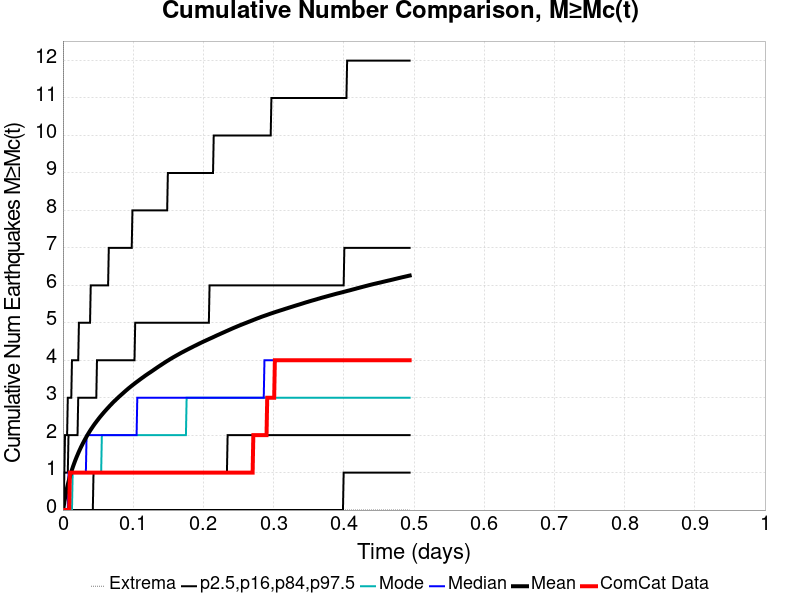

Source data for this figure (header and first rows):
Time (days), ComCat Data, Simulation Mean, Simulation Median, Simulation Mode, Simulation Minimum, Simulation Maximum, 2.5 %-ile, 16 %-ile, 84 %-ile, 97.5 %-ile
0.0, 0.0, 0.0, 0.0, 0.0, 0.0, 0.0, 0.0, 0.0, 0.0, 0.0
9.898148E-4, 0.0, 0.08532, 0.0, 0.0, 0.0, 15.0, 0.0, 0.0, 0.0, 1.0
0.00198, 0.0, 0.2089, 0.0, 0.0, 0.0, 48.0, 0.0, 0.0, 1.0, 1.0
0.002969, 0.0, 0.3206, 0.0, 0.0, 0.0, 70.0, 0.0, 0.0, 1.0, 2.0
0.003959, 0.0, 0.4205, 0.0, 0.0, 0.0, 89.0, 0.0, 0.0, 1.0, 2.0
0.004949, 0.0, 0.5124, 0.0, 0.0, 0.0, 109.0, 0.0, 0.0, 1.0, 2.0
0.005939, 0.0, 0.5994, 0.0, 0.0, 0.0, 133.0, 0.0, 0.0, 1.0, 2.0
0.006929, 0.0, 0.6801, 0.0, 0.0, 0.0, 152.0, 0.0, 0.0, 1.0, 3.0
0.007919, 0.0, 0.7551, 1.0, 0.0, 0.0, 163.0, 0.0, 0.0, 2.0, 3.0
0.008908, 0.0, 0.8252, 1.0, 0.0, 0.0, 180.0, 0.0, 0.0, 2.0, 3.0
0.009898, 1.0, 0.8922, 1.0, 0.0, 0.0, 197.0, 0.0, 0.0, 2.0, 3.0
0.01089, 1.0, 0.957, 1.0, 0.0, 0.0, 216.0, 0.0, 0.0, 2.0, 3.0
0.01188, 1.0, 1.018, 1.0, 0.0, 0.0, 247.0, 0.0, 0.0, 2.0, 3.0
0.01287, 1.0, 1.077, 1.0, 0.0, 0.0, 284.0, 0.0, 0.0, 2.0, 4.0
0.01386, 1.0, 1.133, 1.0, 1.0, 0.0, 323.0, 0.0, 0.0, 2.0, 4.0
0.01485, 1.0, 1.187, 1.0, 1.0, 0.0, 349.0, 0.0, 0.0, 2.0, 4.0
0.01584, 1.0, 1.238, 1.0, 1.0, 0.0, 389.0, 0.0, 0.0, 2.0, 4.0
0.01683, 1.0, 1.288, 1.0, 1.0, 0.0, 423.0, 0.0, 0.0, 2.0, 4.0
0.01782, 1.0, 1.337, 1.0, 1.0, 0.0, 447.0, 0.0, 0.0, 2.0, 4.0
0.01881, 1.0, 1.384, 1.0, 1.0, 0.0, 479.0, 0.0, 0.0, 2.0, 4.0
0.0198, 1.0, 1.43, 1.0, 1.0, 0.0, 510.0, 0.0, 0.0, 2.0, 4.0
0.02079, 1.0, 1.473, 1.0, 1.0, 0.0, 537.0, 0.0, 0.0, 2.0, 4.0
0.02178, 1.0, 1.517, 1.0, 1.0, 0.0, 551.0, 0.0, 0.0, 3.0, 4.0
0.02277, 1.0, 1.56, 1.0, 1.0, 0.0, 573.0, 0.0, 0.0, 3.0, 5.0
0.02376, 1.0, 1.601, 1.0, 1.0, 0.0, 582.0, 0.0, 0.0, 3.0, 5.0
0.02475, 1.0, 1.641, 1.0, 1.0, 0.0, 608.0, 0.0, 0.0, 3.0, 5.0
0.02574, 1.0, 1.681, 1.0, 1.0, 0.0, 632.0, 0.0, 0.0, 3.0, 5.0
0.02672, 1.0, 1.718, 1.0, 1.0, 0.0, 650.0, 0.0, 0.0, 3.0, 5.0
0.02771, 1.0, 1.755, 1.0, 1.0, 0.0, 664.0, 0.0, 0.0, 3.0, 5.0
0.0287, 1.0, 1.791, 1.0, 1.0, 0.0, 680.0, 0.0, 0.0, 3.0, 5.0
0.02969, 1.0, 1.826, 1.0, 1.0, 0.0, 691.0, 0.0, 0.0, 3.0, 5.0
0.03068, 1.0, 1.861, 1.0, 1.0, 0.0, 699.0, 0.0, 0.0, 3.0, 5.0
0.03167, 1.0, 1.895, 1.0, 1.0, 0.0, 713.0, 0.0, 0.0, 3.0, 5.0
0.03266, 1.0, 1.929, 1.0, 1.0, 0.0, 725.0, 0.0, 0.0, 3.0, 5.0
0.03365, 1.0, 1.962, 2.0, 1.0, 0.0, 740.0, 0.0, 0.0, 3.0, 5.0
0.03464, 1.0, 1.994, 2.0, 1.0, 0.0, 753.0, 0.0, 0.0, 3.0, 5.0
0.03563, 1.0, 2.025, 2.0, 1.0, 0.0, 785.0, 0.0, 0.0, 3.0, 5.0
0.03662, 1.0, 2.056, 2.0, 1.0, 0.0, 818.0, 0.0, 0.0, 3.0, 5.0
0.03761, 1.0, 2.087, 2.0, 1.0, 0.0, 846.0, 0.0, 0.0, 3.0, 5.0
0.0386, 1.0, 2.116, 2.0, 1.0, 0.0, 869.0, 0.0, 0.0, 3.0, 5.0
0.03959, 1.0, 2.145, 2.0, 1.0, 0.0, 902.0, 0.0, 0.0, 3.0, 6.0
0.04058, 1.0, 2.173, 2.0, 1.0, 0.0, 936.0, 0.0, 0.0, 3.0, 6.0
0.04157, 1.0, 2.2, 2.0, 1.0, 0.0, 959.0, 0.0, 0.0, 3.0, 6.0
0.04256, 1.0, 2.228, 2.0, 1.0, 0.0, 1000, 0.0, 0.0, 3.0, 6.0
0.04355, 1.0, 2.255, 2.0, 1.0, 0.0, 1027, 0.0, 1.0, 3.0, 6.0
0.04454, 1.0, 2.281, 2.0, 1.0, 0.0, 1045, 0.0, 1.0, 3.0, 6.0
0.04553, 1.0, 2.307, 2.0, 1.0, 0.0, 1066, 0.0, 1.0, 3.0, 6.0
0.04652, 1.0, 2.331, 2.0, 1.0, 0.0, 1087, 0.0, 1.0, 3.0, 6.0
0.04751, 1.0, 2.356, 2.0, 1.0, 0.0, 1114, 0.0, 1.0, 3.0, 6.0
0.0485, 1.0, 2.381, 2.0, 1.0, 0.0, 1129, 0.0, 1.0, 4.0, 6.0
0.04949, 1.0, 2.405, 2.0, 1.0, 0.0, 1162, 0.0, 1.0, 4.0, 6.0
0.05048, 1.0, 2.429, 2.0, 1.0, 0.0, 1179, 0.0, 1.0, 4.0, 6.0
0.05147, 1.0, 2.453, 2.0, 1.0, 0.0, 1200, 0.0, 1.0, 4.0, 6.0
0.05246, 1.0, 2.477, 2.0, 1.0, 0.0, 1216, 0.0, 1.0, 4.0, 6.0
0.05345, 1.0, 2.5, 2.0, 1.0, 0.0, 1237, 0.0, 1.0, 4.0, 6.0
0.05444, 1.0, 2.521, 2.0, 1.0, 0.0, 1247, 0.0, 1.0, 4.0, 6.0
0.05543, 1.0, 2.544, 2.0, 2.0, 0.0, 1263, 0.0, 1.0, 4.0, 6.0
0.05642, 1.0, 2.565, 2.0, 2.0, 0.0, 1277, 0.0, 1.0, 4.0, 6.0
0.05741, 1.0, 2.588, 2.0, 2.0, 0.0, 1291, 0.0, 1.0, 4.0, 6.0
0.0584, 1.0, 2.61, 2.0, 2.0, 0.0, 1308, 0.0, 1.0, 4.0, 6.0
... 440 more rows
